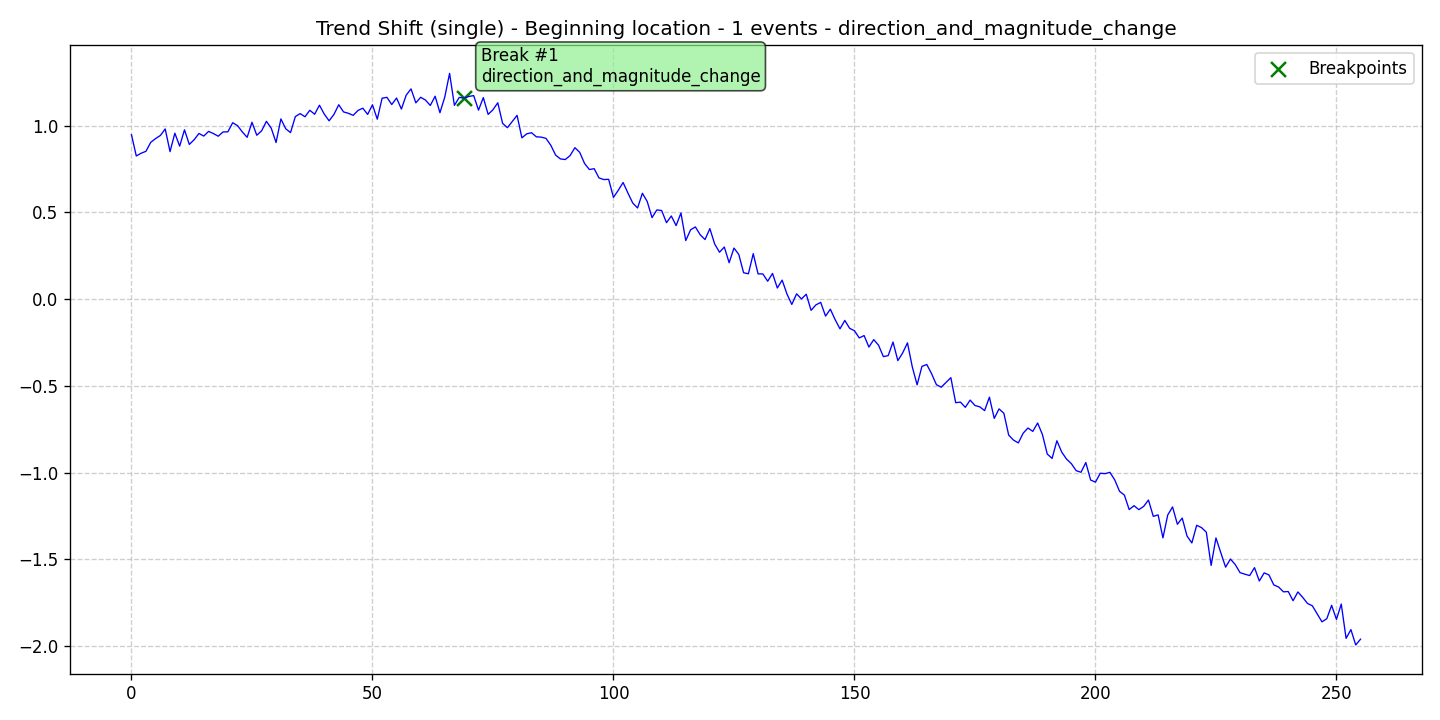

Data behind this chart, as committed beside it:
data, stationary, det_lin_up, det_lin_down, det_quad, det_cubic, det_exp, det_damped, stoc_trend, volatility, single_seas, multiple_seas, point_anom_single, point_anom_multi, collect_anom, context_anom, mean_shift, var_shift, trend_shift, date, is_break, is_anomaly, is_multi, location_beginning
0.9481, 0, 0, 0, 0, 0, 0, 0, 0, 0, 0, 0, 0, 0, 0, 0, 0, 0, 1, 2020-01-01, 0, 0, 0, 1
0.8257, 0, 0, 0, 0, 0, 0, 0, 0, 0, 0, 0, 0, 0, 0, 0, 0, 0, 1, 2020-01-02, 0, 0, 0, 1
0.8414, 0, 0, 0, 0, 0, 0, 0, 0, 0, 0, 0, 0, 0, 0, 0, 0, 0, 1, 2020-01-03, 0, 0, 0, 1
0.8526, 0, 0, 0, 0, 0, 0, 0, 0, 0, 0, 0, 0, 0, 0, 0, 0, 0, 1, 2020-01-04, 0, 0, 0, 1
0.9044, 0, 0, 0, 0, 0, 0, 0, 0, 0, 0, 0, 0, 0, 0, 0, 0, 0, 1, 2020-01-05, 0, 0, 0, 1
0.926, 0, 0, 0, 0, 0, 0, 0, 0, 0, 0, 0, 0, 0, 0, 0, 0, 0, 1, 2020-01-06, 0, 0, 0, 1
0.944, 0, 0, 0, 0, 0, 0, 0, 0, 0, 0, 0, 0, 0, 0, 0, 0, 0, 1, 2020-01-07, 0, 0, 0, 1
0.9814, 0, 0, 0, 0, 0, 0, 0, 0, 0, 0, 0, 0, 0, 0, 0, 0, 0, 1, 2020-01-08, 0, 0, 0, 1
0.8508, 0, 0, 0, 0, 0, 0, 0, 0, 0, 0, 0, 0, 0, 0, 0, 0, 0, 1, 2020-01-09, 0, 0, 0, 1
0.9571, 0, 0, 0, 0, 0, 0, 0, 0, 0, 0, 0, 0, 0, 0, 0, 0, 0, 1, 2020-01-10, 0, 0, 0, 1
0.8825, 0, 0, 0, 0, 0, 0, 0, 0, 0, 0, 0, 0, 0, 0, 0, 0, 0, 1, 2020-01-11, 0, 0, 0, 1
0.9765, 0, 0, 0, 0, 0, 0, 0, 0, 0, 0, 0, 0, 0, 0, 0, 0, 0, 1, 2020-01-12, 0, 0, 0, 1
0.8922, 0, 0, 0, 0, 0, 0, 0, 0, 0, 0, 0, 0, 0, 0, 0, 0, 0, 1, 2020-01-13, 0, 0, 0, 1
0.9195, 0, 0, 0, 0, 0, 0, 0, 0, 0, 0, 0, 0, 0, 0, 0, 0, 0, 1, 2020-01-14, 0, 0, 0, 1
0.9554, 0, 0, 0, 0, 0, 0, 0, 0, 0, 0, 0, 0, 0, 0, 0, 0, 0, 1, 2020-01-15, 0, 0, 0, 1
0.9405, 0, 0, 0, 0, 0, 0, 0, 0, 0, 0, 0, 0, 0, 0, 0, 0, 0, 1, 2020-01-16, 0, 0, 0, 1
0.9675, 0, 0, 0, 0, 0, 0, 0, 0, 0, 0, 0, 0, 0, 0, 0, 0, 0, 1, 2020-01-17, 0, 0, 0, 1
0.9549, 0, 0, 0, 0, 0, 0, 0, 0, 0, 0, 0, 0, 0, 0, 0, 0, 0, 1, 2020-01-18, 0, 0, 0, 1
0.9397, 0, 0, 0, 0, 0, 0, 0, 0, 0, 0, 0, 0, 0, 0, 0, 0, 0, 1, 2020-01-19, 0, 0, 0, 1
0.9643, 0, 0, 0, 0, 0, 0, 0, 0, 0, 0, 0, 0, 0, 0, 0, 0, 0, 1, 2020-01-20, 0, 0, 0, 1
0.9649, 0, 0, 0, 0, 0, 0, 0, 0, 0, 0, 0, 0, 0, 0, 0, 0, 0, 1, 2020-01-21, 0, 0, 0, 1
1.017, 0, 0, 0, 0, 0, 0, 0, 0, 0, 0, 0, 0, 0, 0, 0, 0, 0, 1, 2020-01-22, 0, 0, 0, 1
1.001, 0, 0, 0, 0, 0, 0, 0, 0, 0, 0, 0, 0, 0, 0, 0, 0, 0, 1, 2020-01-23, 0, 0, 0, 1
0.9644, 0, 0, 0, 0, 0, 0, 0, 0, 0, 0, 0, 0, 0, 0, 0, 0, 0, 1, 2020-01-24, 0, 0, 0, 1
0.9333, 0, 0, 0, 0, 0, 0, 0, 0, 0, 0, 0, 0, 0, 0, 0, 0, 0, 1, 2020-01-25, 0, 0, 0, 1
1.02, 0, 0, 0, 0, 0, 0, 0, 0, 0, 0, 0, 0, 0, 0, 0, 0, 0, 1, 2020-01-26, 0, 0, 0, 1
0.9452, 0, 0, 0, 0, 0, 0, 0, 0, 0, 0, 0, 0, 0, 0, 0, 0, 0, 1, 2020-01-27, 0, 0, 0, 1
0.9707, 0, 0, 0, 0, 0, 0, 0, 0, 0, 0, 0, 0, 0, 0, 0, 0, 0, 1, 2020-01-28, 0, 0, 0, 1
1.026, 0, 0, 0, 0, 0, 0, 0, 0, 0, 0, 0, 0, 0, 0, 0, 0, 0, 1, 2020-01-29, 0, 0, 0, 1
0.9859, 0, 0, 0, 0, 0, 0, 0, 0, 0, 0, 0, 0, 0, 0, 0, 0, 0, 1, 2020-01-30, 0, 0, 0, 1
0.9031, 0, 0, 0, 0, 0, 0, 0, 0, 0, 0, 0, 0, 0, 0, 0, 0, 0, 1, 2020-01-31, 0, 0, 0, 1
1.039, 0, 0, 0, 0, 0, 0, 0, 0, 0, 0, 0, 0, 0, 0, 0, 0, 0, 1, 2020-02-01, 0, 0, 0, 1
0.9828, 0, 0, 0, 0, 0, 0, 0, 0, 0, 0, 0, 0, 0, 0, 0, 0, 0, 1, 2020-02-02, 0, 0, 0, 1
0.9605, 0, 0, 0, 0, 0, 0, 0, 0, 0, 0, 0, 0, 0, 0, 0, 0, 0, 1, 2020-02-03, 0, 0, 0, 1
1.053, 0, 0, 0, 0, 0, 0, 0, 0, 0, 0, 0, 0, 0, 0, 0, 0, 0, 1, 2020-02-04, 0, 0, 0, 1
1.07, 0, 0, 0, 0, 0, 0, 0, 0, 0, 0, 0, 0, 0, 0, 0, 0, 0, 1, 2020-02-05, 0, 0, 0, 1
1.052, 0, 0, 0, 0, 0, 0, 0, 0, 0, 0, 0, 0, 0, 0, 0, 0, 0, 1, 2020-02-06, 0, 0, 0, 1
1.089, 0, 0, 0, 0, 0, 0, 0, 0, 0, 0, 0, 0, 0, 0, 0, 0, 0, 1, 2020-02-07, 0, 0, 0, 1
1.066, 0, 0, 0, 0, 0, 0, 0, 0, 0, 0, 0, 0, 0, 0, 0, 0, 0, 1, 2020-02-08, 0, 0, 0, 1
1.119, 0, 0, 0, 0, 0, 0, 0, 0, 0, 0, 0, 0, 0, 0, 0, 0, 0, 1, 2020-02-09, 0, 0, 0, 1
1.067, 0, 0, 0, 0, 0, 0, 0, 0, 0, 0, 0, 0, 0, 0, 0, 0, 0, 1, 2020-02-10, 0, 0, 0, 1
1.028, 0, 0, 0, 0, 0, 0, 0, 0, 0, 0, 0, 0, 0, 0, 0, 0, 0, 1, 2020-02-11, 0, 0, 0, 1
1.065, 0, 0, 0, 0, 0, 0, 0, 0, 0, 0, 0, 0, 0, 0, 0, 0, 0, 1, 2020-02-12, 0, 0, 0, 1
1.121, 0, 0, 0, 0, 0, 0, 0, 0, 0, 0, 0, 0, 0, 0, 0, 0, 0, 1, 2020-02-13, 0, 0, 0, 1
1.08, 0, 0, 0, 0, 0, 0, 0, 0, 0, 0, 0, 0, 0, 0, 0, 0, 0, 1, 2020-02-14, 0, 0, 0, 1
1.072, 0, 0, 0, 0, 0, 0, 0, 0, 0, 0, 0, 0, 0, 0, 0, 0, 0, 1, 2020-02-15, 0, 0, 0, 1
1.06, 0, 0, 0, 0, 0, 0, 0, 0, 0, 0, 0, 0, 0, 0, 0, 0, 0, 1, 2020-02-16, 0, 0, 0, 1
1.088, 0, 0, 0, 0, 0, 0, 0, 0, 0, 0, 0, 0, 0, 0, 0, 0, 0, 1, 2020-02-17, 0, 0, 0, 1
1.101, 0, 0, 0, 0, 0, 0, 0, 0, 0, 0, 0, 0, 0, 0, 0, 0, 0, 1, 2020-02-18, 0, 0, 0, 1
1.065, 0, 0, 0, 0, 0, 0, 0, 0, 0, 0, 0, 0, 0, 0, 0, 0, 0, 1, 2020-02-19, 0, 0, 0, 1
1.121, 0, 0, 0, 0, 0, 0, 0, 0, 0, 0, 0, 0, 0, 0, 0, 0, 0, 1, 2020-02-20, 0, 0, 0, 1
1.038, 0, 0, 0, 0, 0, 0, 0, 0, 0, 0, 0, 0, 0, 0, 0, 0, 0, 1, 2020-02-21, 0, 0, 0, 1
1.159, 0, 0, 0, 0, 0, 0, 0, 0, 0, 0, 0, 0, 0, 0, 0, 0, 0, 1, 2020-02-22, 0, 0, 0, 1
1.164, 0, 0, 0, 0, 0, 0, 0, 0, 0, 0, 0, 0, 0, 0, 0, 0, 0, 1, 2020-02-23, 0, 0, 0, 1
1.122, 0, 0, 0, 0, 0, 0, 0, 0, 0, 0, 0, 0, 0, 0, 0, 0, 0, 1, 2020-02-24, 0, 0, 0, 1
1.16, 0, 0, 0, 0, 0, 0, 0, 0, 0, 0, 0, 0, 0, 0, 0, 0, 0, 1, 2020-02-25, 0, 0, 0, 1
1.096, 0, 0, 0, 0, 0, 0, 0, 0, 0, 0, 0, 0, 0, 0, 0, 0, 0, 1, 2020-02-26, 0, 0, 0, 1
1.176, 0, 0, 0, 0, 0, 0, 0, 0, 0, 0, 0, 0, 0, 0, 0, 0, 0, 1, 2020-02-27, 0, 0, 0, 1
1.213, 0, 0, 0, 0, 0, 0, 0, 0, 0, 0, 0, 0, 0, 0, 0, 0, 0, 1, 2020-02-28, 0, 0, 0, 1
1.132, 0, 0, 0, 0, 0, 0, 0, 0, 0, 0, 0, 0, 0, 0, 0, 0, 0, 1, 2020-02-29, 0, 0, 0, 1
... 196 more rows
